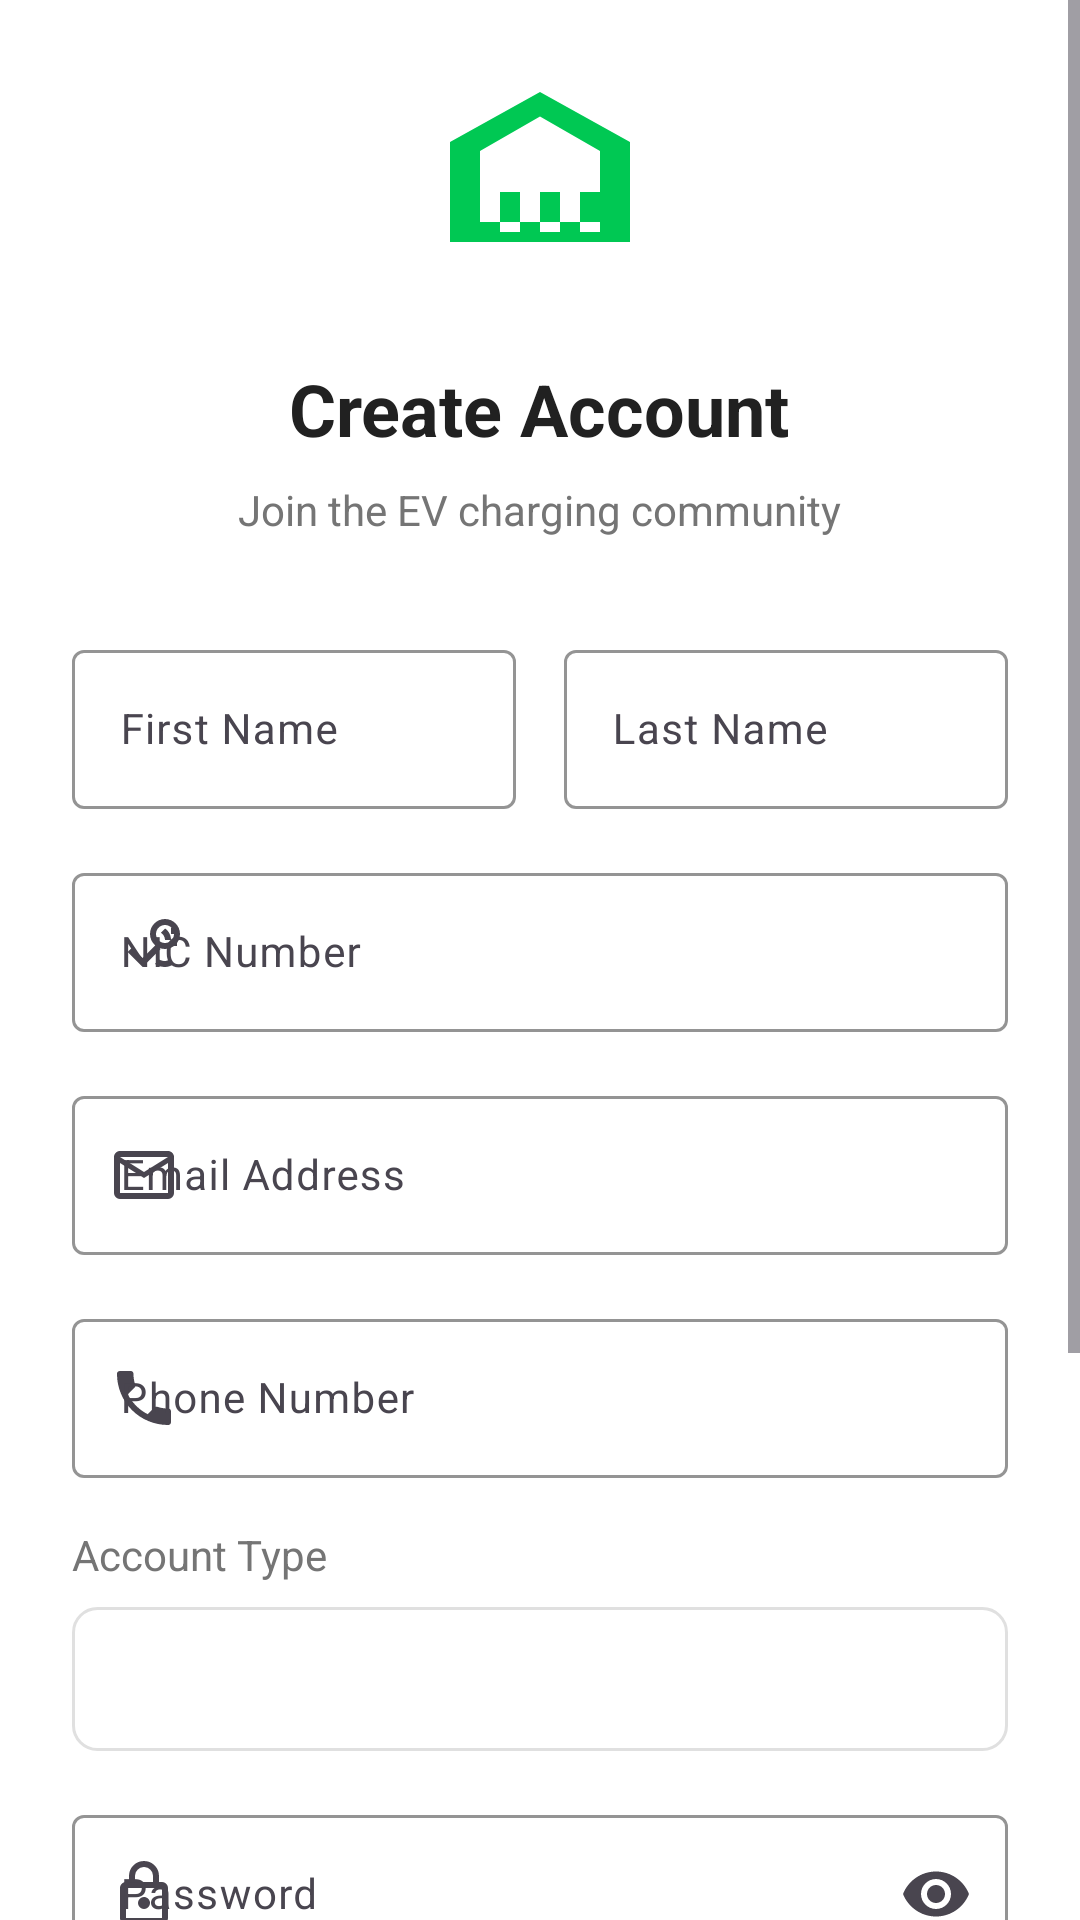

Produce the Android XML layout that renders to this screen, including the resource entries it uses.
<!-- AndroidManifest.xml: activity theme Theme.EVMobile.NoActionBar -->
<!-- res/layout/activity_signup.xml -->
<?xml version="1.0" encoding="utf-8"?>
<ScrollView xmlns:android="http://schemas.android.com/apk/res/android"
    xmlns:app="http://schemas.android.com/apk/res-auto"
    android:layout_width="match_parent"
    android:layout_height="match_parent"
    android:background="@color/background_primary"
    android:fillViewport="true">

    <LinearLayout
        android:layout_width="match_parent"
        android:layout_height="wrap_content"
        android:orientation="vertical"
        android:padding="24dp">

        
        <LinearLayout
            android:layout_width="match_parent"
            android:layout_height="wrap_content"
            android:orientation="vertical"
            android:gravity="center"
            android:layout_marginBottom="32dp">

            <ImageView
                android:layout_width="80dp"
                android:layout_height="80dp"
                android:src="@drawable/ic_ev_station"
                android:contentDescription="@string/app_name"
                android:layout_marginBottom="16dp"
                app:tint="@color/primary_green" />

            <TextView
                android:layout_width="wrap_content"
                android:layout_height="wrap_content"
                android:text="Create Account"
                android:textSize="24sp"
                android:textStyle="bold"
                android:textColor="@color/text_primary"
                android:layout_marginBottom="8dp" />

            <TextView
                android:layout_width="wrap_content"
                android:layout_height="wrap_content"
                android:text="Join the EV charging community"
                android:textSize="14sp"
                android:textColor="@color/text_secondary" />

        </LinearLayout>

        
        <LinearLayout
            android:layout_width="match_parent"
            android:layout_height="wrap_content"
            android:orientation="horizontal"
            android:layout_marginBottom="16dp">

            <com.google.android.material.textfield.TextInputLayout
                android:id="@+id/tilFirstName"
                android:layout_width="0dp"
                android:layout_height="wrap_content"
                android:layout_weight="1"
                android:layout_marginEnd="8dp"
                app:startIconDrawable="@drawable/ic_person"
                app:hintTextColor="@color/text_hint"
                app:boxStrokeColor="@color/primary_green"
                style="@style/Widget.Material3.TextInputLayout.OutlinedBox">

                <com.google.android.material.textfield.TextInputEditText
                    android:id="@+id/etFirstName"
                    android:layout_width="match_parent"
                    android:layout_height="wrap_content"
                    android:hint="First Name"
                    android:inputType="textPersonName"
                    android:textSize="14sp" />

            </com.google.android.material.textfield.TextInputLayout>

            <com.google.android.material.textfield.TextInputLayout
                android:id="@+id/tilLastName"
                android:layout_width="0dp"
                android:layout_height="wrap_content"
                android:layout_weight="1"
                android:layout_marginStart="8dp"
                app:hintTextColor="@color/text_hint"
                app:boxStrokeColor="@color/primary_green"
                style="@style/Widget.Material3.TextInputLayout.OutlinedBox">

                <com.google.android.material.textfield.TextInputEditText
                    android:id="@+id/etLastName"
                    android:layout_width="match_parent"
                    android:layout_height="wrap_content"
                    android:hint="Last Name"
                    android:inputType="textPersonName"
                    android:textSize="14sp" />

            </com.google.android.material.textfield.TextInputLayout>

        </LinearLayout>

        
        <com.google.android.material.textfield.TextInputLayout
            android:id="@+id/tilNic"
            android:layout_width="match_parent"
            android:layout_height="wrap_content"
            android:layout_marginBottom="16dp"
            app:startIconDrawable="@drawable/ic_card"
            app:hintTextColor="@color/text_hint"
            app:boxStrokeColor="@color/primary_green"
            style="@style/Widget.Material3.TextInputLayout.OutlinedBox">

            <com.google.android.material.textfield.TextInputEditText
                android:id="@+id/etNic"
                android:layout_width="match_parent"
                android:layout_height="wrap_content"
                android:hint="NIC Number"
                android:inputType="textNoSuggestions"
                android:textSize="14sp" />

        </com.google.android.material.textfield.TextInputLayout>

        
        <com.google.android.material.textfield.TextInputLayout
            android:id="@+id/tilEmail"
            android:layout_width="match_parent"
            android:layout_height="wrap_content"
            android:layout_marginBottom="16dp"
            app:startIconDrawable="@drawable/ic_email"
            app:hintTextColor="@color/text_hint"
            app:boxStrokeColor="@color/primary_green"
            style="@style/Widget.Material3.TextInputLayout.OutlinedBox">

            <com.google.android.material.textfield.TextInputEditText
                android:id="@+id/etEmail"
                android:layout_width="match_parent"
                android:layout_height="wrap_content"
                android:hint="Email Address"
                android:inputType="textEmailAddress"
                android:textSize="14sp" />

        </com.google.android.material.textfield.TextInputLayout>

        
        <com.google.android.material.textfield.TextInputLayout
            android:id="@+id/tilPhone"
            android:layout_width="match_parent"
            android:layout_height="wrap_content"
            android:layout_marginBottom="16dp"
            app:startIconDrawable="@drawable/ic_phone"
            app:hintTextColor="@color/text_hint"
            app:boxStrokeColor="@color/primary_green"
            style="@style/Widget.Material3.TextInputLayout.OutlinedBox">

            <com.google.android.material.textfield.TextInputEditText
                android:id="@+id/etPhone"
                android:layout_width="match_parent"
                android:layout_height="wrap_content"
                android:hint="Phone Number"
                android:inputType="phone"
                android:textSize="14sp" />

        </com.google.android.material.textfield.TextInputLayout>

        
        <TextView
            android:layout_width="wrap_content"
            android:layout_height="wrap_content"
            android:text="Account Type"
            android:textSize="14sp"
            android:textColor="@color/text_secondary"
            android:layout_marginBottom="8dp" />

        <Spinner
            android:id="@+id/spinnerUserType"
            android:layout_width="match_parent"
            android:layout_height="48dp"
            android:background="@drawable/spinner_background"
            android:layout_marginBottom="16dp" />

        
        <com.google.android.material.textfield.TextInputLayout
            android:id="@+id/tilPassword"
            android:layout_width="match_parent"
            android:layout_height="wrap_content"
            android:layout_marginBottom="16dp"
            app:startIconDrawable="@drawable/ic_lock"
            app:endIconMode="password_toggle"
            app:hintTextColor="@color/text_hint"
            app:boxStrokeColor="@color/primary_green"
            style="@style/Widget.Material3.TextInputLayout.OutlinedBox">

            <com.google.android.material.textfield.TextInputEditText
                android:id="@+id/etPassword"
                android:layout_width="match_parent"
                android:layout_height="wrap_content"
                android:hint="Password"
                android:inputType="textPassword"
                android:textSize="14sp" />

        </com.google.android.material.textfield.TextInputLayout>

        <com.google.android.material.textfield.TextInputLayout
            android:id="@+id/tilConfirmPassword"
            android:layout_width="match_parent"
            android:layout_height="wrap_content"
            android:layout_marginBottom="24dp"
            app:startIconDrawable="@drawable/ic_lock"
            app:endIconMode="password_toggle"
            app:hintTextColor="@color/text_hint"
            app:boxStrokeColor="@color/primary_green"
            style="@style/Widget.Material3.TextInputLayout.OutlinedBox">

            <com.google.android.material.textfield.TextInputEditText
                android:id="@+id/etConfirmPassword"
                android:layout_width="match_parent"
                android:layout_height="wrap_content"
                android:hint="Confirm Password"
                android:inputType="textPassword"
                android:textSize="14sp" />

        </com.google.android.material.textfield.TextInputLayout>

        
        <ProgressBar
            android:id="@+id/pbLoading"
            style="?android:attr/progressBarStyle"
            android:layout_width="wrap_content"
            android:layout_height="wrap_content"
            android:layout_gravity="center"
            android:layout_marginBottom="16dp"
            android:visibility="gone"
            android:indeterminateTint="@color/primary_green" />

        
        <Button
            android:id="@+id/btnSignup"
            android:layout_width="match_parent"
            android:layout_height="56dp"
            android:text="Create Account"
            android:textSize="16sp"
            android:textStyle="bold"
            android:backgroundTint="@color/primary_green"
            android:textColor="@color/text_white"
            android:layout_marginBottom="24dp"
            style="@style/Widget.Material3.Button" />

        
        <LinearLayout
            android:layout_width="match_parent"
            android:layout_height="wrap_content"
            android:orientation="horizontal"
            android:gravity="center">

            <TextView
                android:layout_width="wrap_content"
                android:layout_height="wrap_content"
                android:text="Already have an account? "
                android:textSize="14sp"
                android:textColor="@color/text_secondary" />

            <Button
                android:id="@+id/btnLogin"
                android:layout_width="wrap_content"
                android:layout_height="wrap_content"
                android:text="Sign In"
                android:textSize="14sp"
                android:textColor="@color/primary_green"
                android:background="@android:color/transparent"
                android:textStyle="bold"
                style="@style/Widget.Material3.Button.TextButton" />

        </LinearLayout>

    </LinearLayout>

</ScrollView>
<!-- resources referenced by this layout -->
<resources>
  <color name="background_primary">#FFFFFF</color>
  <color name="primary_green">#00C853</color>
  <color name="text_hint">#BDBDBD</color>
  <color name="text_primary">#212121</color>
  <color name="text_secondary">#757575</color>
  <color name="text_white">#FFFFFF</color>
  <!-- drawable ic_email (drawable) -->
  <vector xmlns:android="http://schemas.android.com/apk/res/android"
      android:width="24dp"
      android:height="24dp"
      android:viewportWidth="24"
      android:viewportHeight="24">
      
      <path
          android:fillColor="@android:color/black"
          android:pathData="M20,4H4C2.89,4 2,4.89 2,6V18A2,2 0 0,0 4,20H20A2,2 0 0,0 22,18V6C22,4.89 21.1,4 20,4M20,18H4V8L12,13L20,8V18M20,6L12,11L4,6H20Z" />
          
  </vector>
  <!-- drawable ic_ev_station (drawable) -->
  <vector xmlns:android="http://schemas.android.com/apk/res/android"
      android:width="24dp"
      android:height="24dp"
      android:viewportWidth="24"
      android:viewportHeight="24">
      
      <path
          android:fillColor="@android:color/white"
          android:pathData="M12,2L3,7V17H21V7L12,2M12,4.44L18,7.89V15H6V7.89L12,4.44M8,12H10V16H8V12M12,12H14V16H12V12M16,12H18V16H16V12" />
          
  </vector>
  <!-- drawable ic_lock (drawable) -->
  <vector xmlns:android="http://schemas.android.com/apk/res/android"
      android:width="24dp"
      android:height="24dp"
      android:viewportWidth="24"
      android:viewportHeight="24">
      
      <path
          android:fillColor="@android:color/black"
          android:pathData="M12,17A2,2 0 0,0 14,15C14,13.89 13.1,13 12,13A2,2 0 0,0 10,15A2,2 0 0,0 12,17M18,20V10H6V20H18M18,8A2,2 0 0,1 20,10V20A2,2 0 0,1 18,22H6C4.89,22 4,21.1 4,20V10C4,8.89 4.89,8 6,8H7V6A5,5 0 0,1 12,1A5,5 0 0,1 17,6V8H18M12,3A3,3 0 0,0 9,6V8H15V6A3,3 0 0,0 12,3Z" />
          
  </vector>
  <!-- drawable ic_phone (drawable) -->
  <vector xmlns:android="http://schemas.android.com/apk/res/android"
      android:width="24dp"
      android:height="24dp"
      android:viewportWidth="24"
      android:viewportHeight="24">
      
      <path
          android:fillColor="@android:color/black"
          android:pathData="M6.62,10.79C8.06,13.62 10.38,15.94 13.21,17.38L15.41,15.18C15.69,14.9 16.08,14.82 16.43,14.93C17.55,15.3 18.75,15.5 20,15.5A1,1 0 0,1 21,16.5V20A1,1 0 0,1 20,21A17,17 0 0,1 3,4A1,1 0 0,1 4,3H7.5A1,1 0 0,1 8.5,4C8.5,5.25 8.7,6.45 9.07,7.57C9.18,7.92 9.1,8.31 8.82,8.59L6.62,10.79Z" />
          
  </vector>
  <!-- drawable spinner_background (drawable) -->
  <?xml version="1.0" encoding="utf-8"?>
  <shape xmlns:android="http://schemas.android.com/apk/res/android">
      <solid android:color="@color/background_card" />
      <stroke 
          android:width="1dp" 
          android:color="@color/outline" />
      <corners android:radius="8dp" />
      <padding 
          android:left="12dp" 
          android:right="12dp" 
          android:top="12dp" 
          android:bottom="12dp" />
  </shape>
  <string name="app_name">EV Charging Station</string>
  <style name="Theme.EVMobile.NoActionBar" parent="Base.Theme.EVMobile">
          
          <item name="windowActionBar">false</item>
          <item name="windowNoTitle">true</item>
          <item name="android:windowFullscreen">false</item>
      </style>
  <color name="background_card">#FFFFFF</color>
  <color name="outline">#E0E0E0</color>
  <color name="primary_green_dark">#00AA47</color>
  <color name="accent_blue">#2196F3</color>
  <color name="surface">#FFFFFF</color>
</resources>
